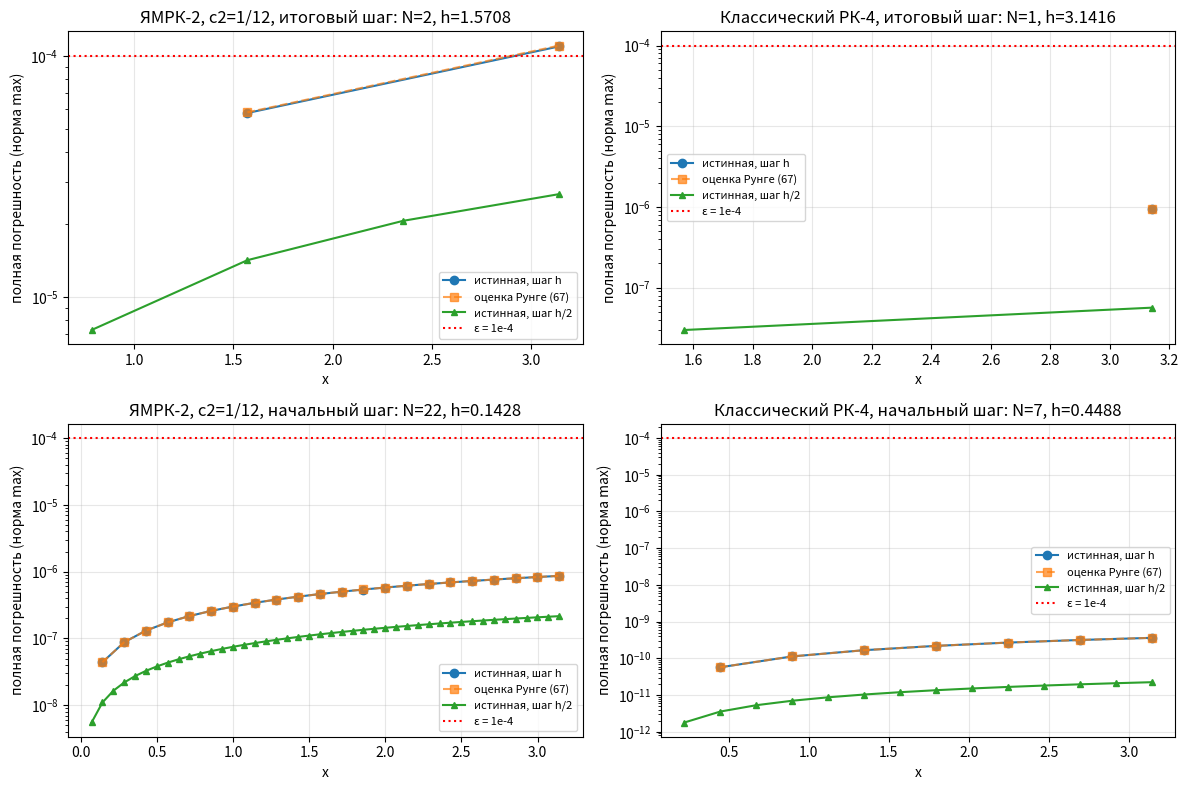
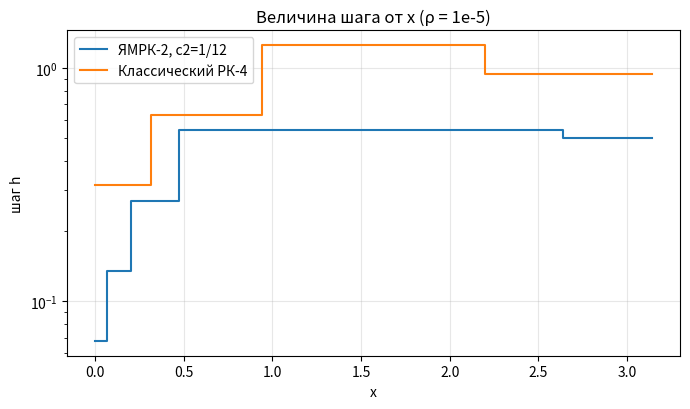
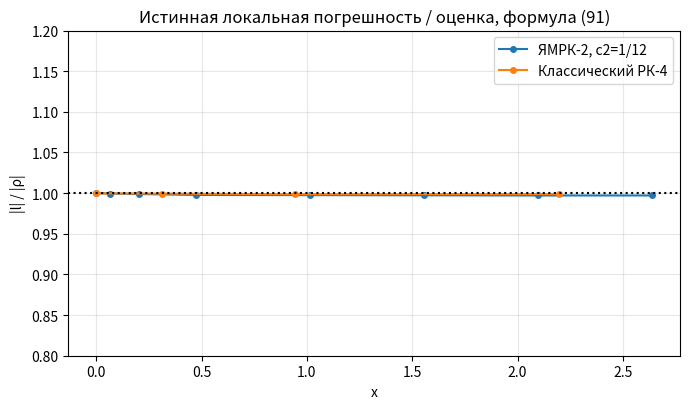
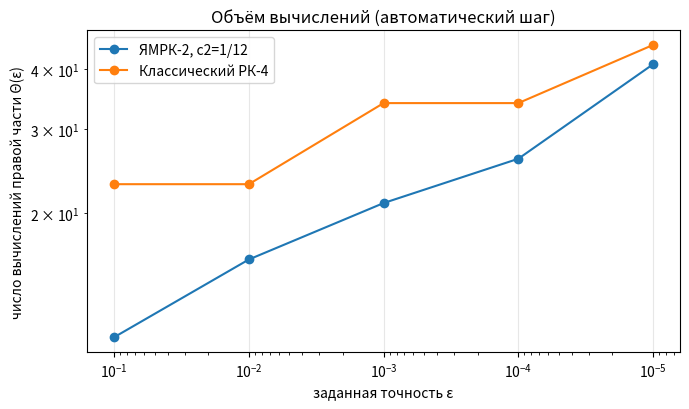

Write Python code to recreate these figures, in order.

import json
import math
from fractions import Fraction

import numpy as np
import matplotlib
matplotlib.use("Agg")
import matplotlib.pyplot as plt


A = 1.0 / 12.0               # параметр A варианта 8
B = 1.0 / 20.0               # параметр B варианта 8
XI = Fraction(1, 12)         # параметр xi = c2 варианта 8 (точная дробь)

X0 = 0.0                     # левый конец отрезка
XK = math.pi                 # правый конец отрезка x_k = pi
Y0 = np.array([B * math.pi, A * math.pi])   # y1(0) = B*pi, y2(0) = A*pi

EPS_TOTAL = 1e-4             # допустимая полная погрешность (часть 1)
RHO_LOCAL = 1e-5             # допустимая локальная погрешность (часть 2)

OMEGA = math.sqrt(A * B)     # частота колебаний точного решения


class RightHandSide:

    def __init__(self):
        self.calls = 0

    def __call__(self, x, y):
        self.calls += 1
        return np.array([A * y[1], -B * y[0]])


def exact_from(x_start, y_start, x):

    t = x - x_start
    c, s = math.cos(OMEGA * t), math.sin(OMEGA * t)
    return np.array([y_start[0] * c + A * y_start[1] / OMEGA * s,
                     y_start[1] * c - B * y_start[0] / OMEGA * s])


def exact(x):
    """Точное решение исходной задачи Коши (1)."""
    return exact_from(X0, Y0, x)



class RKScheme:
    """Расчётная схема в виде таблицы Бутчера: c, a (строго нижняя треугольная), b."""

    def __init__(self, name, order, c, a, b):
        self.name, self.order, self.c, self.a, self.b = name, order, c, a, b
        self.stages = len(b)          # число этапов m


def build_two_stage_scheme(c2):
    #П. 1.1. Двухэтапный ЯМРК 2-го порядка с параметром c2.

    a21 = c2
    b2 = 1 / (2 * c2)
    b1 = 1 - b2
    # проверка условий порядка (29), (30), (31)
    assert b1 + b2 == 1
    assert c2 * b2 == Fraction(1, 2)
    assert a21 * b2 == Fraction(1, 2)
    scheme = RKScheme(f"ЯМРК-2, c2={c2}", 2,
                      c=[0.0, float(c2)],
                      a=[[], [float(a21)]],
                      b=[float(b1), float(b2)])
    return scheme, (a21, b1, b2)


def build_classic_rk4():
    """Схема-оппонент: классический метод Рунге-Кутты 4-го порядка, формула (39)."""
    return RKScheme("Классический РК-4", 4,
                    c=[0.0, 0.5, 0.5, 1.0],
                    a=[[], [0.5], [0.0, 0.5], [0.0, 0.0, 1.0]],
                    b=[1 / 6, 1 / 3, 1 / 3, 1 / 6])


def rk_step(f, scheme, x, y, h, f_first=None):

    m = scheme.stages
    k = [None] * m
    for j in range(m):
        if j == 0 and f_first is not None:
            k[0] = h * f_first
        else:
            y_stage = y + sum((scheme.a[j][nu] * k[nu] for nu in range(j)),
                              np.zeros_like(y))
            k[j] = h * f(x + scheme.c[j] * h, y_stage)
    return y + sum(scheme.b[i] * k[i] for i in range(m))



def norm(v):

    return float(np.max(np.abs(v)))


def initial_step(f, s, x0, y0, xk, eps):
    """Алгоритм выбора начального шага (стр. 15 методички), шаги a)-e).

    a) f(x0, y0);
    b) Delta = (1/max(|x0|,|xk|))^(s+1) + ||f(x0,y0)||^(s+1);
    c) h = (eps/Delta)^(1/(s+1)).
    Если компоненты f(x0,y0) нулевые - добавляются шаги d), e):
    d) шаг Эйлера длиной h; e) повтор a)-c) в новой точке, берём меньший h.
    """
    def step_from(fv):
        delta = (1.0 / max(abs(x0), abs(xk))) ** (s + 1) + norm(fv) ** (s + 1)
        return (eps / delta) ** (1.0 / (s + 1))

    f0 = f(x0, y0)                                   # a)
    h = step_from(f0)                                # b), c)
    if np.any(f0 == 0.0):                            # особое положение
        y_euler = y0 + h * f0                        # d)
        h = min(h, step_from(f(x0 + h, y_euler)))    # e)
    return h



def runge_total_error(f, scheme, N):
    """
    ybar - решение с шагом h = (xk-x0)/N,  ytil - решение с шагом h/2.

    """
    s = scheme.order
    xs, ybar = integrate_fixed(f, scheme, X0, Y0, XK, N)
    _, ytil = integrate_fixed(f, scheme, X0, Y0, XK, 2 * N)
    diff = ytil[::2] - ybar
    return xs, ybar, ytil, diff / (1 - 2.0 ** (-s)), diff / (2.0 ** s - 1)


def runge_pair_local(f, scheme, x, y, h, f0):
    s = scheme.order
    ybar = rk_step(f, scheme, x, y, h, f0)
    ymid = rk_step(f, scheme, x, y, h / 2, f0)
    ytil = rk_step(f, scheme, x + h / 2, ymid, h / 2)
    rho = (ytil - ybar) / (1 - 2.0 ** (-s))
    return ybar, ytil, rho



def integrate_fixed(f, scheme, x0, y0, xk, N):

    h = (xk - x0) / N
    xs = x0 + h * np.arange(N + 1)
    ys = np.zeros((N + 1, len(y0)))
    ys[0] = y0
    for i in range(N):
        ys[i + 1] = rk_step(f, scheme, xs[i], ys[i], h)
    return xs, ys


def solve_constant_step(f, scheme, eps, allow_enlarge=True):
    """Алгоритм решения задачи Коши с постоянным шагом и заданной точностью eps.

    1. h0 - по алгоритму выбора начального шага; N = ceil((xk-x0)/h0),
       шаг подправляется до h = (xk-x0)/N, чтобы попасть ровно в xk.
    2. Решение с шагом h (ybar) и h/2 (ytil); оценка Rtil по (68).
    3. Если |Rtil| > eps - точность не достигнута, h := h/2 (N := 2N), повтор.
    4. Если |Rtil| <= eps - точность достигнута; по формуле (72) считаем
       шаг h_eps, который ещё сохранит точность, и пробуем увеличить шаг;
       если после увеличения точность потеряна - возвращаемся к последнему
       удачному шагу.
    Ответ - ytil (как более точное значение), оценка его погрешности - Rtil.
    """
    s = scheme.order
    L = XK - X0
    f.calls = 0
    h0 = initial_step(f, s, X0, Y0, XK, eps)
    N = max(1, math.ceil(L / h0))
    log, accepted = [], None
    while True:
        h = L / N
        xs, ybar, ytil, Rbar, Rtil = runge_total_error(f, scheme, N)
        est = norm(Rtil[-1])
        diff_last = norm(ytil[-1] - ybar[-1])
        # формула (72): шаг h_eps для решения ytil; рабочий (крупный) шаг = 2*h_eps
        h_eps = 0.5 * h * ((2 ** s - 1) * eps / diff_last) ** (1.0 / s) \
            if diff_last > 0 else float("inf")
        ok = est <= eps
        log.append(dict(N=N, h=h, estimate=est, ok=ok, h_eps=h_eps))
        if ok:
            accepted = dict(N=N, h=h, xs=xs, ybar=ybar, ytil=ytil,
                            Rbar=Rbar, Rtil=Rtil, estimate=est, h_eps=h_eps)
            if not allow_enlarge:
                break
            N_new = max(1, math.ceil(L / (2 * h_eps))) if math.isfinite(h_eps) else 1
            if N_new >= N:
                break
            N = N_new
        else:
            if accepted is not None:     # попытка увеличить шаг не удалась
                break
            N *= 2                       # точность не достигнута: h := h/2
    accepted["h0"] = h0
    accepted["log"] = log
    accepted["calls_total"] = f.calls                       # вся процедура
    accepted["calls_final"] = 3 * accepted["N"] * scheme.stages   # пара прогонов
    return accepted



def solve_auto_step(f, scheme, rho_tol, h_start=None):
    #Алгоритм с удвоением и делением шага пополам (четыре варианта решения).

    s = scheme.order
    f.calls = 0
    h = initial_step(f, s, X0, Y0, XK, rho_tol) if h_start is None else h_start
    x, y = X0, Y0.copy()
    rec = dict(x=[], h=[], rho=[], l_true=[], ratio=[], case=[])
    rejected = 0
    while XK - x > 1e-13:
        if x + h > XK:                      # не выходим за правый конец
            h = XK - x
        f0 = f(x, y)                        # общее для обеих оценок k1
        while True:
            ybar, ytil, rho_vec = runge_pair_local(f, scheme, x, y, h, f0)
            rho = norm(rho_vec)
            if rho > rho_tol * 2 ** s:      # вариант 1: отвергаем
                rejected += 1
                h /= 2
                continue
            break
        # истинная локальная погрешность ybar: точное решение, выходящее из (x, y)
        l_true = norm(exact_from(x, y, x + h) - ybar)
        rec["x"].append(x); rec["h"].append(h); rec["rho"].append(rho)
        rec["l_true"].append(l_true)
        rec["ratio"].append(l_true / rho if rho > 0 else float("nan"))
        if rho > rho_tol:                   # вариант 2
            y_new, h_next, case = ytil, h / 2, 2
        elif rho >= rho_tol / 2 ** (s + 1): # вариант 3
            y_new, h_next, case = ybar, h, 3
        else:                               # вариант 4
            y_new, h_next, case = ybar, 2 * h, 4
        rec["case"].append(case)
        x = XK if abs(x + h - XK) < 1e-13 else x + h
        y, h = y_new, h_next
    rec.update(y_end=y, steps=len(rec["x"]), rejected=rejected, calls=f.calls)
    return rec



def observed_order(f, scheme, Ns=(8, 16, 32, 64, 128)):
    """Проверка порядка схемы: p ~ log2(e_N / e_2N) для глобальной ошибки в x_k."""
    errs = []
    for N in Ns:
        _, ys = integrate_fixed(f, scheme, X0, Y0, XK, N)
        errs.append(norm(exact(XK) - ys[-1]))
    return errs, [math.log2(errs[i] / errs[i + 1]) for i in range(len(errs) - 1)]


def plot_total_error(f, scheme, N, ax, tag):
    """График истинной полной погрешности от x при интегрировании с шагом h=(xk-x0)/N."""
    xs, ybar, ytil, Rbar, _ = runge_total_error(f, scheme, N)
    xs_f = np.linspace(X0, XK, 2 * N + 1)
    err_bar = [norm(exact(x) - y) for x, y in zip(xs, ybar)]
    err_til = [norm(exact(x) - y) for x, y in zip(xs_f, ytil)]
    ax.plot(xs[1:], err_bar[1:], "o-", label="истинная, шаг h")
    ax.plot(xs[1:], np.max(np.abs(Rbar), axis=1)[1:], "s--", alpha=0.7, label="оценка Рунге (67)")
    ax.plot(xs_f[1:], err_til[1:], "^-", ms=4, label="истинная, шаг h/2")
    ax.axhline(EPS_TOTAL, color="r", ls=":", label="ε = 1e-4")
    ax.set_yscale("log")
    ax.set_title(f"{scheme.name}, {tag}: N={N}, h={(XK - X0) / N:.4f}")
    ax.set_xlabel("x"); ax.set_ylabel("полная погрешность (норма max)")
    ax.legend(fontsize=8)


# ---------- вспомогательные функции для красивого вывода ----------
def print_header(title):
    print()
    print("=" * 78)
    print(f"  {title}")
    print("=" * 78)


def print_subheader(title):
    print()
    print("-" * 78)
    print(f"  {title}")
    print("-" * 78)


def fmt_sci(x, digits=4):
    """Форматирование числа в научном стиле."""
    if x is None or (isinstance(x, float) and (math.isnan(x) or math.isinf(x))):
        return str(x)
    return f"{x:.{digits}e}"


def main():
    plt.rcParams.update({"font.size": 10, "axes.grid": True, "grid.alpha": 0.3})
    f = RightHandSide()
    rk2, (a21, b1, b2) = build_two_stage_scheme(XI)
    rk4 = build_classic_rk4()
    schemes = [rk2, rk4]
    out = dict(coeffs=dict(a21=str(a21), b1=str(b1), b2=str(b2)),
               exact_end=exact(XK).tolist())

    # =================================================================
    print_header("ЗАДАЧА КОШИ ДЛЯ СОДУ. ВАРИАНТ 8")
    # =================================================================
    print()
    print("  Система:")
    print("      y1' =  A*y2,    y2' = -B*y1,")
    print("      y1(0) = B*pi,   y2(0) = A*pi,    x in [0, pi]")
    print()
    print(f"  Параметры:  A = 1/12 ≈ {A:.6f},   B = 1/20 = {B:.6f}")
    print(f"  Частота:    ω = sqrt(A*B) = {OMEGA:.6f}")
    print(f"  Отрезок:    x ∈ [{X0}, {XK:.6f}]")
    print(f"  Начальные условия: y0 = ({Y0[0]:.6f}, {Y0[1]:.6f})")
    print()
    print(f"  Допустимая полная погрешность:    ε_total = {EPS_TOTAL:.0e}")
    print(f"  Допустимая локальная погрешность: ρ_local = {RHO_LOCAL:.0e}")
    print()
    print(f"  Точное решение в x = π:  y(π) = ({exact(XK)[0]:.6f}, {exact(XK)[1]:.6f})")

    # =================================================================
    print_header("РАЗДЕЛ 1. ТАБЛИЦА БУТЧЕРА И СХЕМЫ")
    # =================================================================
    print()
    print(f"  Параметр ξ = c2 = {XI} = {float(XI):.6f}")
    print()
    print("  Условия порядка 2-го порядка:")
    print("      b1 + b2 = 1")
    print("      c2*b2 = 1/2")
    print("      a21*b2 = 1/2")
    print()
    print("  Решение:")
    print(f"      a21 = c2 = {a21} = {float(a21):.6f}")
    print(f"      b2  = 1/(2*c2) = {b2} = {float(b2):.6f}")
    print(f"      b1  = 1 - 1/(2*c2) = {b1} = {float(b1):.6f}")
    print()
    print("  Схема 1 (ЯМРК-2):")
    print(f"      c = [0, {float(XI):.6f}]")
    print(f"      a21 = {float(XI):.6f}")
    print(f"      b = [{float(b1):.6f}, {float(b2):.6f}]")
    print()
    print("  Схема 2 (Классический РК-4):")
    print("      c = [0, 1/2, 1/2, 1]")
    print("      a21 = 1/2, a32 = 1/2, a43 = 1")
    print("      b = [1/6, 1/3, 1/3, 1/6]")

    # =================================================================
    print_header("РАЗДЕЛ 2. ПРОВЕРКА ПОРЯДКА СХЕМ")
    # =================================================================
    out["order_check"] = {}
    for sc in schemes:
        errs, p = observed_order(f, sc)
        out["order_check"][sc.name] = dict(errors=errs, orders=p)
        print_subheader(f"Схема: {sc.name} (теоретический порядок s = {sc.order})")
        print()
        print("      N        h           ошибка в x=π      наблюдаемый порядок p")
        print("      " + "-" * 62)
        Ns = [8, 16, 32, 64, 128]
        for i, N in enumerate(Ns):
            p_str = f"{p[i]:.3f}" if i < len(p) else "—"
            print(f"    {N:4d}    {fmt_sci((XK - X0) / N, 3)}    {fmt_sci(errs[i], 4)}       {p_str}")
        print()
        print(f"      Средний наблюдаемый порядок: {np.mean(p):.3f} (теоретический: {sc.order})")

    # =================================================================
    print_header("РАЗДЕЛ 3. МЕТОД С ПОСТОЯННЫМ ШАГОМ (часть 1.2)")
    # =================================================================
    out["constant"] = {}
    fig, axs = plt.subplots(2, 2, figsize=(12, 8))
    for col, sc in enumerate(schemes):
        res = solve_constant_step(f, sc, EPS_TOTAL)
        for row, (N, tag) in enumerate([(res["N"], "итоговый шаг"),
                                        (res["log"][0]["N"], "начальный шаг")]):
            plot_total_error(f, sc, N, axs[row, col], tag)
        yt_end = res["ytil"][-1]
        out["constant"][sc.name] = dict(
            h0=res["h0"], N=res["N"], h=res["h"], estimate=res["estimate"],
            true_err_til=norm(exact(XK) - yt_end),
            true_err_bar=norm(exact(XK) - res["ybar"][-1]),
            y_til_end=yt_end.tolist(), h_eps=res["h_eps"],
            calls_total=res["calls_total"], calls_final=res["calls_final"],
            log=res["log"])

        print_subheader(f"Схема: {sc.name}")
        print()
        print(f"  Начальный шаг (алгоритм выбора): h0 = {fmt_sci(res['h0'], 4)}")
        print(f"  Итоговое число шагов:            N  = {res['N']}")
        print(f"  Итоговый шаг:                    h  = {fmt_sci(res['h'], 4)}")
        print(f"  Оценка полной погрешности:       |R| = {fmt_sci(res['estimate'], 4)}  "
              f"(допуск {EPS_TOTAL:.0e})")
        print()
        print(f"  Истинная полная погрешность (шаг h):   {fmt_sci(norm(exact(XK) - res['ybar'][-1]), 4)}")
        print(f"  Истинная полная погрешность (шаг h/2): {fmt_sci(norm(exact(XK) - yt_end), 4)}")
        print(f"  Решение в x=π (шаг h/2):  y = ({yt_end[0]:.6f}, {yt_end[1]:.6f})")
        print(f"  Точное решение:           y = ({exact(XK)[0]:.6f}, {exact(XK)[1]:.6f})")
        print()
        print(f"  Рекомендуемый шаг по формуле (72): h_eps = {fmt_sci(res['h_eps'], 4)}")
        print()
        print(f"  Объём вычислений (вся процедура):  {res['calls_total']} вызовов f")
        print(f"  Объём вычислений (финальный прогон): {res['calls_final']} вызовов f")
        print()
        print("  История итераций:")
        print("      N        h           оценка |R|     точность достигнута?")
        print("      " + "-" * 62)
        for entry in res["log"]:
            ok_str = "да" if entry["ok"] else "нет"
            print(f"    {entry['N']:4d}    {fmt_sci(entry['h'], 3)}    "
                  f"{fmt_sci(entry['estimate'], 4)}       {ok_str}")

    fig.tight_layout(); fig.savefig("fig_total_error.png", dpi=130); plt.close(fig)

    # =================================================================
    print_header("РАЗДЕЛ 4. МЕТОД С АВТОМАТИЧЕСКИМ ВЫБОРОМ ШАГА (часть 2.1)")
    # =================================================================
    print()
    print(f"  Допустимая локальная погрешность: ρ = {RHO_LOCAL:.0e}")
    print()
    out["auto"] = {}
    autos = {}
    for sc in schemes:
        r = solve_auto_step(f, sc, RHO_LOCAL)
        autos[sc.name] = r
        ratio = np.array(r["ratio"])
        out["auto"][sc.name] = dict(
            steps=r["steps"], rejected=r["rejected"], calls=r["calls"],
            y_end=r["y_end"].tolist(),
            true_total_err=norm(exact(XK) - r["y_end"]),
            ratio_min=float(np.nanmin(ratio)), ratio_max=float(np.nanmax(ratio)),
            h_min=min(r["h"]), h_max=max(r["h"]),
            cases={c: r["case"].count(c) for c in (2, 3, 4)})

        print_subheader(f"Схема: {sc.name}")
        print()
        print(f"  Число принятых шагов:   {r['steps']}")
        print(f"  Число отвергнутых шагов: {r['rejected']}")
        print(f"  Объём вычислений:        {r['calls']} вызовов f")
        print()
        print(f"  Решение в x=π:   y = ({r['y_end'][0]:.6f}, {r['y_end'][1]:.6f})")
        print(f"  Точное решение:  y = ({exact(XK)[0]:.6f}, {exact(XK)[1]:.6f})")
        print(f"  Истинная полная погрешность: {fmt_sci(norm(exact(XK) - r['y_end']), 4)}")
        print()
        print(f"  Шаг: min = {fmt_sci(min(r['h']), 4)},  max = {fmt_sci(max(r['h']), 4)}")
        print(f"  Отношение |l|/|ρ| (формула 91):")
        print(f"      min = {np.nanmin(ratio):.4f},  max = {np.nanmax(ratio):.4f},  "
              f"среднее = {np.nanmean(ratio):.4f}")
        print(f"      (идеальное значение = 1)")
        print()
        print("  Распределение вариантов выбора шага:")
        print(f"      Вариант 2 (ρ > ε, принять ytil, h/2):  {r['case'].count(2)} раз")
        print(f"      Вариант 3 (ε/2^(s+1) ≤ ρ ≤ ε, h):      {r['case'].count(3)} раз")
        print(f"      Вариант 4 (ρ < ε/2^(s+1), 2h):         {r['case'].count(4)} раз")

    fig, ax = plt.subplots(figsize=(7, 4.2))
    for sc in schemes:
        r = autos[sc.name]
        ax.step(r["x"] + [XK], r["h"] + [r["h"][-1]], where="post", label=sc.name)
    ax.set_xlabel("x"); ax.set_ylabel("шаг h"); ax.set_yscale("log")
    ax.set_title("Величина шага от x (ρ = 1e-5)"); ax.legend()
    fig.tight_layout(); fig.savefig("fig_step.png", dpi=130); plt.close(fig)

    fig, ax = plt.subplots(figsize=(7, 4.2))
    for sc in schemes:
        r = autos[sc.name]
        ax.plot(r["x"], r["ratio"], "o-", ms=4, label=sc.name)
    ax.axhline(1.0, color="k", ls=":")
    ax.set_ylim(0.8, 1.2)
    ax.set_xlabel("x"); ax.set_ylabel("|l| / |ρ|")
    ax.set_title("Истинная локальная погрешность / оценка, формула (91)")
    ax.legend()
    fig.tight_layout(); fig.savefig("fig_ratio.png", dpi=130); plt.close(fig)

    # =================================================================
    print_header("РАЗДЕЛ 5. АНАЛИЗ ЭФФЕКТИВНОСТИ: Θ(ε) (часть 3.3.3)")
    # =================================================================
    eps_list = [1e-1, 1e-2, 1e-3, 1e-4, 1e-5]
    out["theta"] = {}
    fig, ax = plt.subplots(figsize=(7, 4.2))
    for sc in schemes:
        rows = []
        for e in eps_list:
            r = solve_auto_step(f, sc, e)
            rows.append(dict(eps=e, calls=r["calls"], steps=r["steps"],
                             rejected=r["rejected"],
                             true_total_err=norm(exact(XK) - r["y_end"]),
                             ratio_max=float(np.nanmax(r["ratio"]))))
        out["theta"][sc.name] = rows
        ax.loglog(eps_list, [w["calls"] for w in rows], "o-", label=sc.name)

        print_subheader(f"Схема: {sc.name}")
        print()
        print("       ε          шагов    отвергн.   вызовов f    ист. погр.    max|l|/|ρ|")
        print("      " + "-" * 76)
        for w in rows:
            print(f"    {w['eps']:.0e}     {w['steps']:5d}    {w['rejected']:5d}     "
                  f"{w['calls']:6d}     {fmt_sci(w['true_total_err'], 3)}     "
                  f"{w['ratio_max']:.4f}")
        print()

    ax.invert_xaxis()
    ax.set_xlabel("заданная точность ε"); ax.set_ylabel("число вычислений правой части Θ(ε)")
    ax.set_title("Объём вычислений (автоматический шаг)"); ax.legend()
    fig.tight_layout(); fig.savefig("fig_theta.png", dpi=130); plt.close(fig)

    # =================================================================
    print_header("ИТОГОВОЕ СРАВНЕНИЕ СХЕМ")
    # =================================================================
    print()
    print("  Постоянный шаг (ε = 1e-4):")
    print("      Схема                    N      h          ист. погр.   вызовов f")
    print("      " + "-" * 72)
    for sc in schemes:
        c = out["constant"][sc.name]
        print(f"      {sc.name:22s}  {c['N']:4d}   {fmt_sci(c['h'], 3)}   "
              f"{fmt_sci(c['true_err_til'], 3)}   {c['calls_final']:6d}")
    print()
    print("  Автоматический шаг (ρ = 1e-5):")
    print("      Схема                    шагов   отвергн.   вызовов f    ист. погр.")
    print("      " + "-" * 72)
    for sc in schemes:
        a = out["auto"][sc.name]
        print(f"      {sc.name:22s}  {a['steps']:5d}   {a['rejected']:5d}     "
              f"{a['calls']:6d}     {fmt_sci(a['true_total_err'], 3)}")
    print()
    print("=" * 78)
    print("  Результаты также сохранены в файл results.json")
    print("  Графики сохранены в файлы: fig_total_error.png, fig_step.png,")
    print("                             fig_ratio.png, fig_theta.png")
    print("=" * 78)

    with open("results.json", "w", encoding="utf-8") as fh:
        json.dump(out, fh, ensure_ascii=False, indent=1, default=float)


if __name__ == "__main__":
    main()
